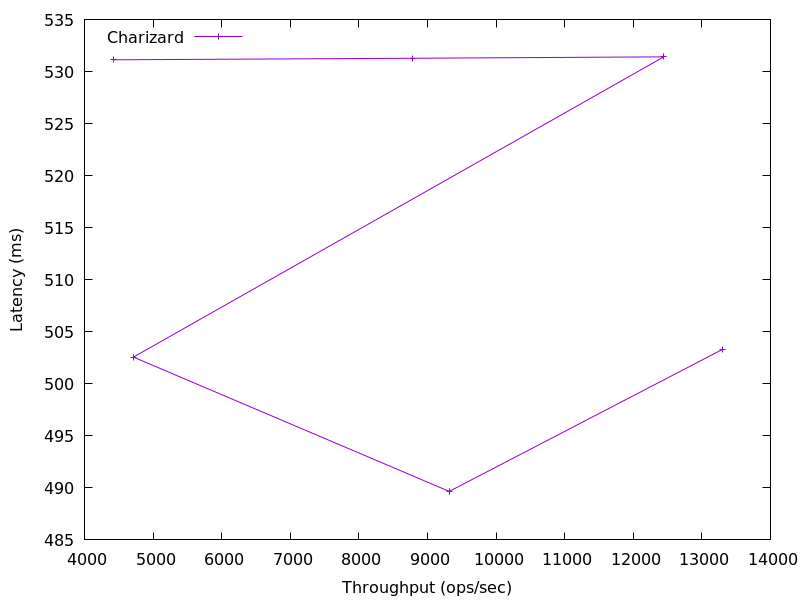

Values plotted in this chart, from the file beside it:
13297.376619482404, 503.294208
9317, 489.7
4712, 502.6
12446, 531.4
8775, 531.3
4420, 531.1
